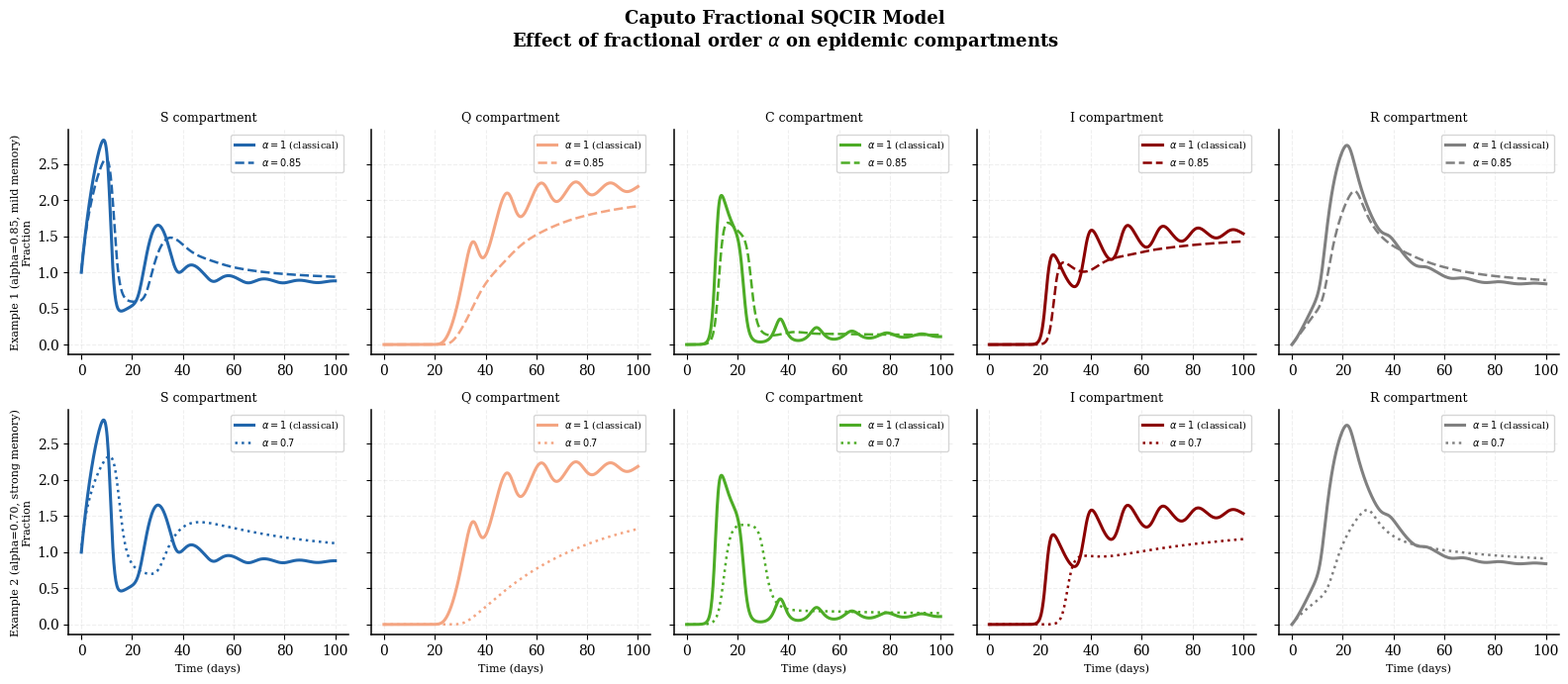

The script that saved this image:
"""
Caputo fractional-order SQCIR model examples.

This script:
1. Defines the classical SQCIR model.
2. Implements a numerical L1-type approximation for the Caputo fractional model.
3. Compares the classical model alpha = 1 with fractional cases alpha = 0.85
   and alpha = 0.70.
4. Generates compartment-wise comparison plots.

Output:
    fig_caputo_examples.pdf
"""

import numpy as np
import matplotlib.pyplot as plt
from math import gamma as gamma_function
from scipy.integrate import solve_ivp


# ---------------------------------------------------------------------
# Plot style
# ---------------------------------------------------------------------

plt.rcParams.update({
    "figure.dpi": 200,
    "font.family": "serif",
    "font.size": 10,
    "axes.labelsize": 11,
    "axes.titlesize": 12,
    "axes.linewidth": 1.1,
    "axes.spines.top": False,
    "axes.spines.right": False,
    "legend.fontsize": 8,
})


# ---------------------------------------------------------------------
# Model settings
# ---------------------------------------------------------------------

COLORS = {
    "S": "#2166AC",
    "Q": "#F4A582",
    "C": "#4DAC26",
    "I": "#8B0000",
    "R": "#808080",
}

PARAMS = {
    "Pi": 0.5,
    "beta1": 0.14,
    "beta2": 0.05,
    "sigma": 0.5,
    "xi": 0.04,
    "rho": 0.09,
    "gamma": 0.8,
    "mu": 0.2,
    "omega": 0.01,
}

Q0 = 1e-4
C0 = 1e-4
I0 = 1e-6

INITIAL_CONDITIONS = np.array([
    1 - (Q0 + C0 + I0),  # S0
    Q0,                  # Q0
    C0,                  # C0
    I0,                  # I0
    0.0,                 # R0
])

COMPARTMENT_NAMES = ["S", "Q", "C", "I", "R"]


# ---------------------------------------------------------------------
# SQCIR model
# ---------------------------------------------------------------------

def sqcir_rhs(y, params):
    """Right-hand side of the SQCIR model."""
    S, Q, C, I, R = y

    dSdt = (
        params["Pi"]
        - params["beta1"] * S * Q
        - params["beta2"] * S * I
        - params["sigma"] * S * C
        - params["xi"] * S
        - params["rho"] * S
    )

    dQdt = (
        params["beta1"] * S * Q
        + params["beta2"] * S * I
        - params["sigma"] * Q * C
        - params["rho"] * Q
    )

    dCdt = (
        params["sigma"] * S * C
        + params["sigma"] * Q * C
        - params["gamma"] * C * I
        - params["mu"] * C
        - params["rho"] * C
    )

    dIdt = (
        params["gamma"] * C * I
        - params["omega"] * I
        - params["rho"] * I
    )

    dRdt = (
        params["mu"] * C
        + params["omega"] * I
        + params["xi"] * S
        - params["rho"] * R
    )

    return np.array([dSdt, dQdt, dCdt, dIdt, dRdt])


# ---------------------------------------------------------------------
# Classical and fractional solvers
# ---------------------------------------------------------------------

def solve_classical_sqcir(total_time, n_steps, y0, params):
    """Solve the classical integer-order SQCIR model."""
    t_eval = np.linspace(0, total_time, n_steps + 1)

    solution = solve_ivp(
        lambda t, y: sqcir_rhs(y, params),
        (0, total_time),
        y0,
        t_eval=t_eval,
        method="RK45",
        rtol=1e-8,
        atol=1e-10,
    )

    return t_eval, solution.y


def solve_caputo_l1_sqcir(total_time, n_steps, alpha, y0, params):
    """
    Solve the Caputo fractional-order SQCIR model using an L1-type scheme.

    alpha controls the memory effect:
        alpha close to 1.0 -> weaker memory, closer to classical model
        lower alpha        -> stronger memory effect
    """
    step_size = total_time / n_steps

    time_grid = np.linspace(0, total_time, n_steps + 1)
    solution = np.zeros((5, n_steps + 1))
    solution[:, 0] = y0

    weights = np.array([
        (j + 1) ** (1 - alpha) - j ** (1 - alpha)
        for j in range(n_steps)
    ])

    coefficient = step_size ** alpha * gamma_function(2 - alpha)

    for n in range(1, n_steps + 1):
        history_sum = sum(
            weights[j] * (solution[:, n - j] - solution[:, n - j - 1])
            for j in range(1, n)
        )

        predictor = np.clip(
            solution[:, n - 1]
            + coefficient * sqcir_rhs(solution[:, n - 1], params)
            - history_sum,
            0,
            None,
        )

        solution[:, n] = np.clip(
            solution[:, n - 1]
            + 0.5
            * coefficient
            * (
                sqcir_rhs(solution[:, n - 1], params)
                + sqcir_rhs(predictor, params)
            )
            - history_sum,
            0,
            None,
        )

    return time_grid, solution


# ---------------------------------------------------------------------
# Plotting
# ---------------------------------------------------------------------

def plot_caputo_examples(output_path="fig_caputo_examples.pdf"):
    """Generate comparison plots for alpha = 1, 0.85, and 0.70."""
    total_time = 100
    n_steps = 500

    t_classical, y_classical = solve_classical_sqcir(
        total_time,
        n_steps,
        INITIAL_CONDITIONS,
        PARAMS,
    )

    t_alpha_085, y_alpha_085 = solve_caputo_l1_sqcir(
        total_time,
        n_steps,
        alpha=0.85,
        y0=INITIAL_CONDITIONS,
        params=PARAMS,
    )

    t_alpha_070, y_alpha_070 = solve_caputo_l1_sqcir(
        total_time,
        n_steps,
        alpha=0.70,
        y0=INITIAL_CONDITIONS,
        params=PARAMS,
    )

    line_styles = {
        1.00: "-",
        0.85: "--",
        0.70: ":",
    }

    example_configs = [
        (0.85, t_alpha_085, y_alpha_085, "Example 1 (alpha=0.85, mild memory)"),
        (0.70, t_alpha_070, y_alpha_070, "Example 2 (alpha=0.70, strong memory)"),
    ]

    fig, axes = plt.subplots(2, 5, figsize=(16, 7), sharey="row")

    fig.suptitle(
        "Caputo Fractional SQCIR Model\n"
        r"Effect of fractional order $\alpha$ on epidemic compartments",
        fontsize=13,
        fontweight="bold",
    )

    for row, (alpha_value, t_fractional, y_fractional, example_label) in enumerate(
        example_configs
    ):
        for column, compartment_name in enumerate(COMPARTMENT_NAMES):
            ax = axes[row, column]

            ax.plot(
                t_classical,
                y_classical[column],
                color=COLORS[compartment_name],
                lw=2.2,
                ls=line_styles[1.00],
                label=r"$\alpha=1$ (classical)",
            )

            ax.plot(
                t_fractional,
                y_fractional[column],
                color=COLORS[compartment_name],
                lw=1.8,
                ls=line_styles[alpha_value],
                label=rf"$\alpha={alpha_value}$",
            )

            ax.set_title(f"{compartment_name} compartment", fontsize=9)

            if column == 0:
                ax.set_ylabel(f"{example_label}\nFraction", fontsize=8)

            if row == 1:
                ax.set_xlabel("Time (days)", fontsize=8)

            ax.grid(True, alpha=0.2, linestyle="--")
            ax.legend(loc="best", fontsize=7, handlelength=2)

    plt.tight_layout(rect=[0, 0, 1, 0.93])
    plt.savefig(output_path, bbox_inches="tight")
    plt.show()

    print("Caputo examples plot done.")


if __name__ == "__main__":
    plot_caputo_examples()
